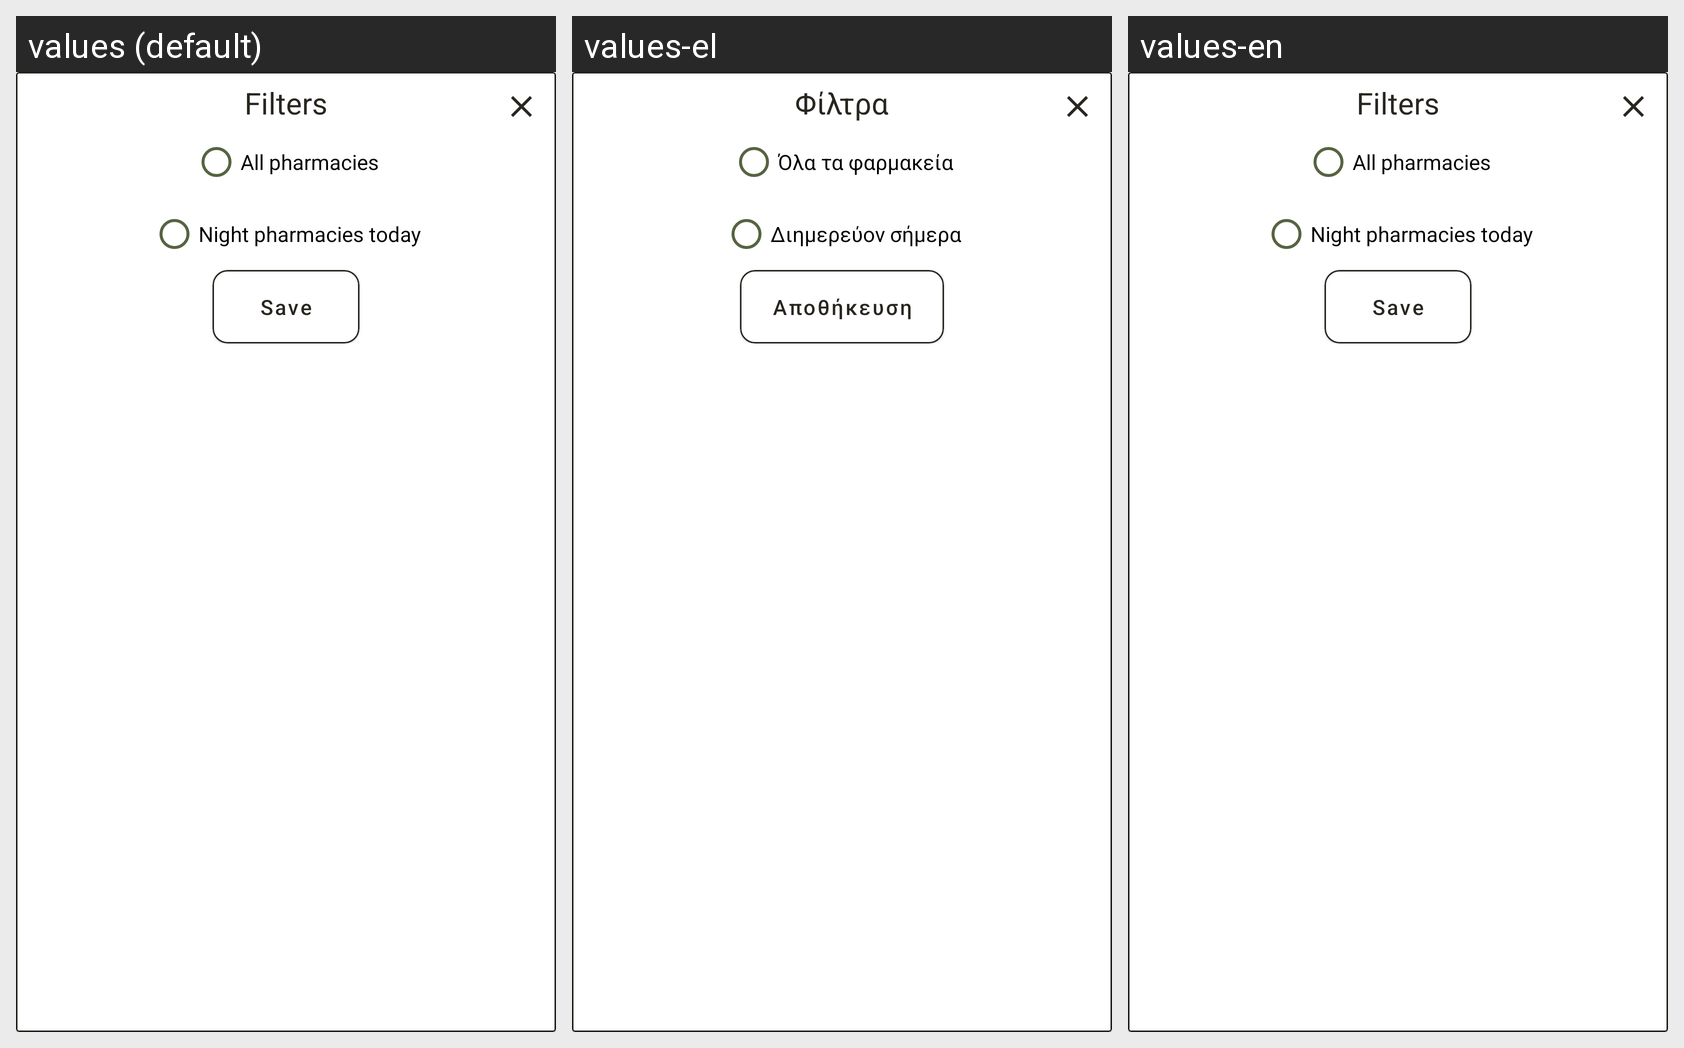

Here is an Android app screen in its default locale and in the app's own translations. Write out the translated-string differences for the strings that appear on this screen.
Android screen res/layout/dialog_filter_map.xml rendered under 3 locales, left to right: values (default), values-el, values-en. Device: Nexus 5 (rendered at 1080×1920; each locale shown at half size, 540×960, under a caption strip naming it); theme Theme.PharmaciesCY.
Strings drawn on this screen, with the default value and each locale's value (text and hints the layout hard-codes, and strings that could not be matched under every locale, appear in the picture but are not listed):

filters
  values: Filters
  values-el: Φίλτρα
  values-en: Filters

all_pharmacies_title
  values: All pharmacies
  values-el: Όλα τα φαρμακεία
  values-en: All pharmacies

night_title
  values: Night pharmacies today
  values-el: Διημερεύον σήμερα
  values-en: Night pharmacies today

save
  values: Save
  values-el: Αποθήκευση
  values-en: Save
